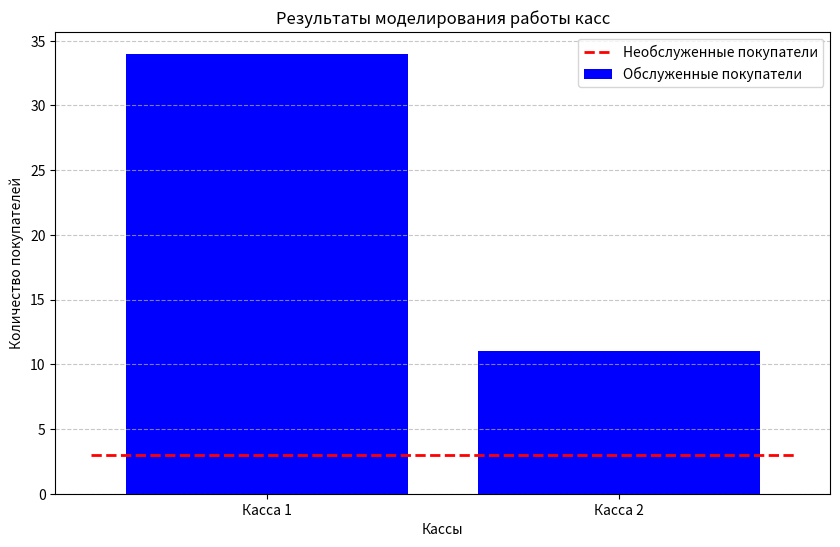

Recreate this plot in Python.
import random
import math
import matplotlib.pyplot as plt

class CashierSimulation:
    def __init__(self, num_cashiers, processing_time, arrival_rate, simulation_time):
        self.num_cashiers = num_cashiers
        self.processing_time = processing_time
        self.arrival_rate = arrival_rate
        self.simulation_time = simulation_time
        self.cashier_end_times = [0] * num_cashiers
        self.served_customers = [0] * num_cashiers
        self.rejected_customers = 0

    def generate_next_arrival(self):
        y = random.uniform(0, 1)
        return -math.log(1 - y) / self.arrival_rate

    def simulate(self):
        current_time = 0
        while current_time < self.simulation_time:
            next_customer_time = self.generate_next_arrival()
            current_time += next_customer_time

            if current_time > self.simulation_time:
                break

            available_cashier = -1
            for i in range(self.num_cashiers):
                if self.cashier_end_times[i] <= current_time:
                    available_cashier = i
                    break

            if available_cashier != -1:
                self.cashier_end_times[available_cashier] = current_time + self.processing_time
                self.served_customers[available_cashier] += 1
            else:
                self.rejected_customers += 1

    def results(self):
        return {
            "served_customers": self.served_customers,
            "rejected_customers": self.rejected_customers,
            "total_served": sum(self.served_customers)
        }


def main():
    # Параметры моделирования
    num_cashiers = 2  # количество касс
    processing_time = 2 # время обслуживания в минутах
    arrival_rate = 0.2 # интенсивность прихода покупателей (кол-во покупателей в минуту)
    simulation_time = 240 # время работы
    experiments = 1000  # Количество экспериментов

    total_served = [0] * num_cashiers
    total_rejected = 0

    for _ in range(experiments):
        simulation = CashierSimulation(num_cashiers, processing_time, arrival_rate, simulation_time)
        simulation.simulate()
        results = simulation.results()
        total_served = [x + y for x, y in zip(total_served, results["served_customers"])]
        total_rejected += results["rejected_customers"]

    # Усредненные результаты
    avg_served = [x / experiments for x in total_served]
    avg_rejected = total_rejected / experiments

    # Округление для целых чисел
    avg_served = [round(x) for x in avg_served]
    avg_rejected = round(avg_rejected)

    print("Результаты моделирования:")
    for i, customers in enumerate(avg_served, 1):
        print(f"Касса {i}: обслужено {customers} покупателей")
    print(f"Среднее количество потерянных покупателей: {avg_rejected}")

    # Построение графика
    labels = [f"Касса {i + 1}" for i in range(num_cashiers)]
    x_positions = list(range(len(labels)))  # Позиции для столбцов

    plt.figure(figsize=(10, 6))

    # Гистограмма для касс
    plt.bar(x_positions, avg_served, color='blue', label="Обслуженные покупатели")

    # Линия для необслуженных покупателей
    plt.plot(
        [min(x_positions) - 0.5, max(x_positions) + 0.5],
        [avg_rejected, avg_rejected],
        color='red', linestyle='--', linewidth=2, label="Необслуженные покупатели"
    )

    # Настройка графика
    plt.xticks(x_positions, labels)
    plt.xlabel("Кассы")
    plt.ylabel("Количество покупателей")
    plt.title("Результаты моделирования работы касс")
    plt.legend()
    plt.grid(axis='y', linestyle='--', alpha=0.7)

    plt.show()


if __name__ == "__main__":
    main()
